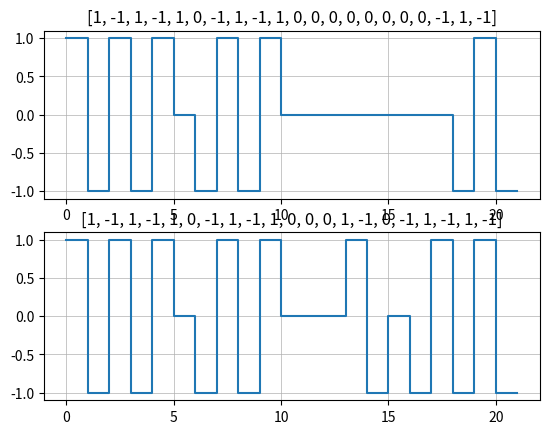

Write Python code to recreate this figure.
import matplotlib.pyplot as plt
import numpy as np


def changeZeros():
    global signal
    if signal.find("00000000") == -1:
        print("ERROR: No sequence of 8 bits detected")
    else:
        if(sign == '+'):
            signal = signal.replace('00000000', '000+-0-+')
        else:
            signal = signal.replace('00000000', '000-+0+-')


def convert(s):
    temp = []
    for bit in s:
        if bit == '+':
            temp.append(1)
        elif bit == '-':
            temp.append(-1)
        else:
            temp.append(0)
    return temp


def printSignal():
    # Figure 1
    xs = np.repeat(range(len(original)), 2)
    ys = np.repeat(original, 2)
    xs = xs[1:]
    ys = ys[:-1]
    xs = np.append(xs, xs[-1] + 1)
    ys = np.append(ys, ys[-1])
    plt.subplot(2, 1, 1)
    plt.plot(xs, ys)
    plt.grid(linewidth=0.5)
    plt.title(original)

    # Figure 2
    xs = np.repeat(range(len(finalSignal)), 2)
    ys = np.repeat(finalSignal, 2)
    xs = xs[1:]
    ys = ys[:-1]
    xs = np.append(xs, xs[-1] + 1)
    ys = np.append(ys, ys[-1])
    plt.subplot(2, 1, 2)
    plt.grid(linewidth=0.5)
    plt.title(finalSignal)
    plt.plot(xs, ys)
    plt.show()


def encodeing():
    global original
    global finalSignal

    changeZeros()
    finalSignal = convert(signal).copy()
    original = convert(original).copy()
    printSignal()


if __name__ == "__main__":
    signal = '+-+-+0-+-+00000000-+-'
    original = signal
    finalSignal = []
    zerosIndex = signal.find('00000000')
    sign = signal[zerosIndex-1]
    encodeing()
